Labelled photos from "original", an image-classification folder in mabustillo14/Proyecto-IA. The possible labels are: arandelas, clavos, tornillos, tuercas.

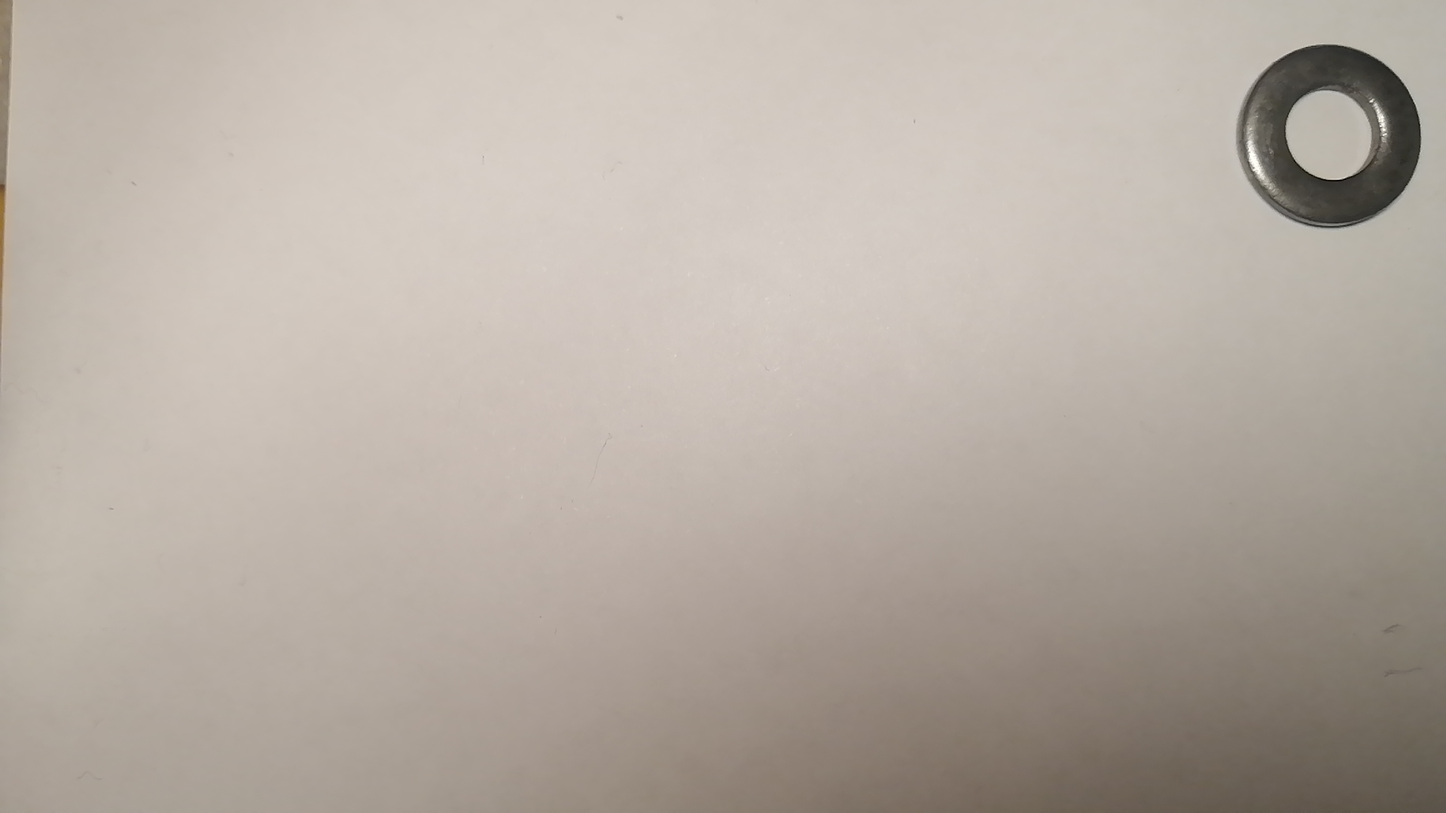
Label: arandelas

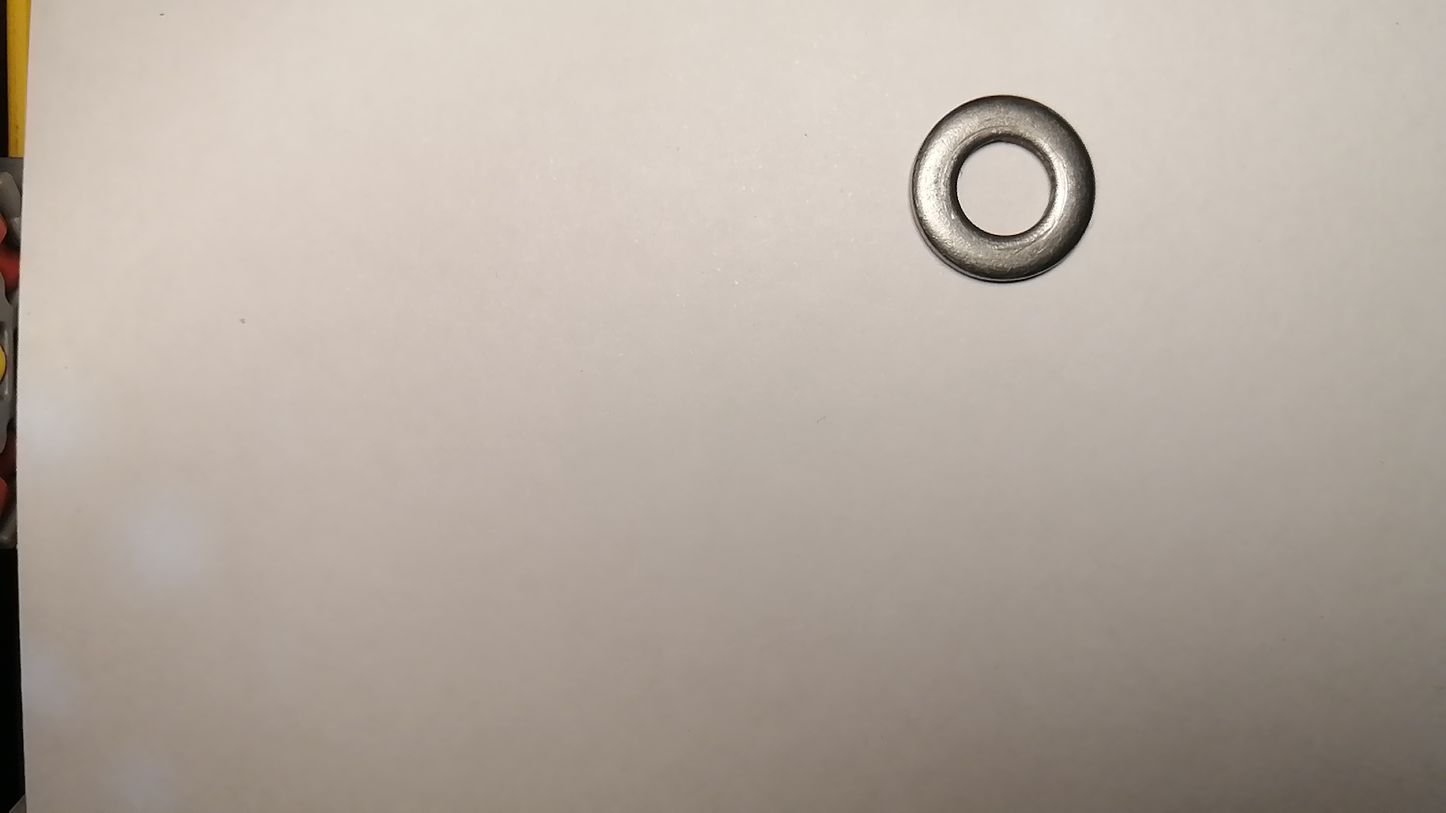
Label: arandelas

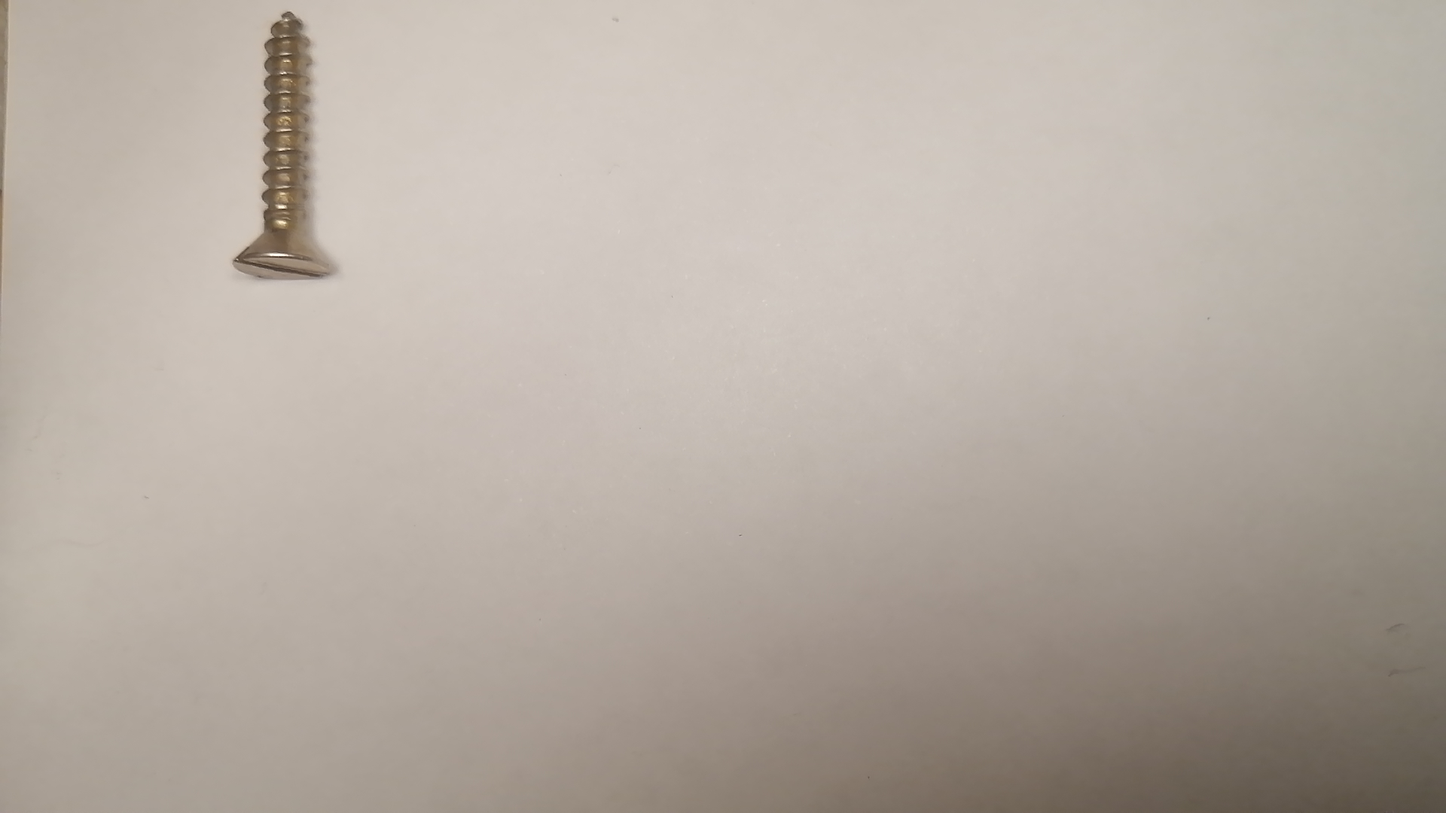
Label: tornillos

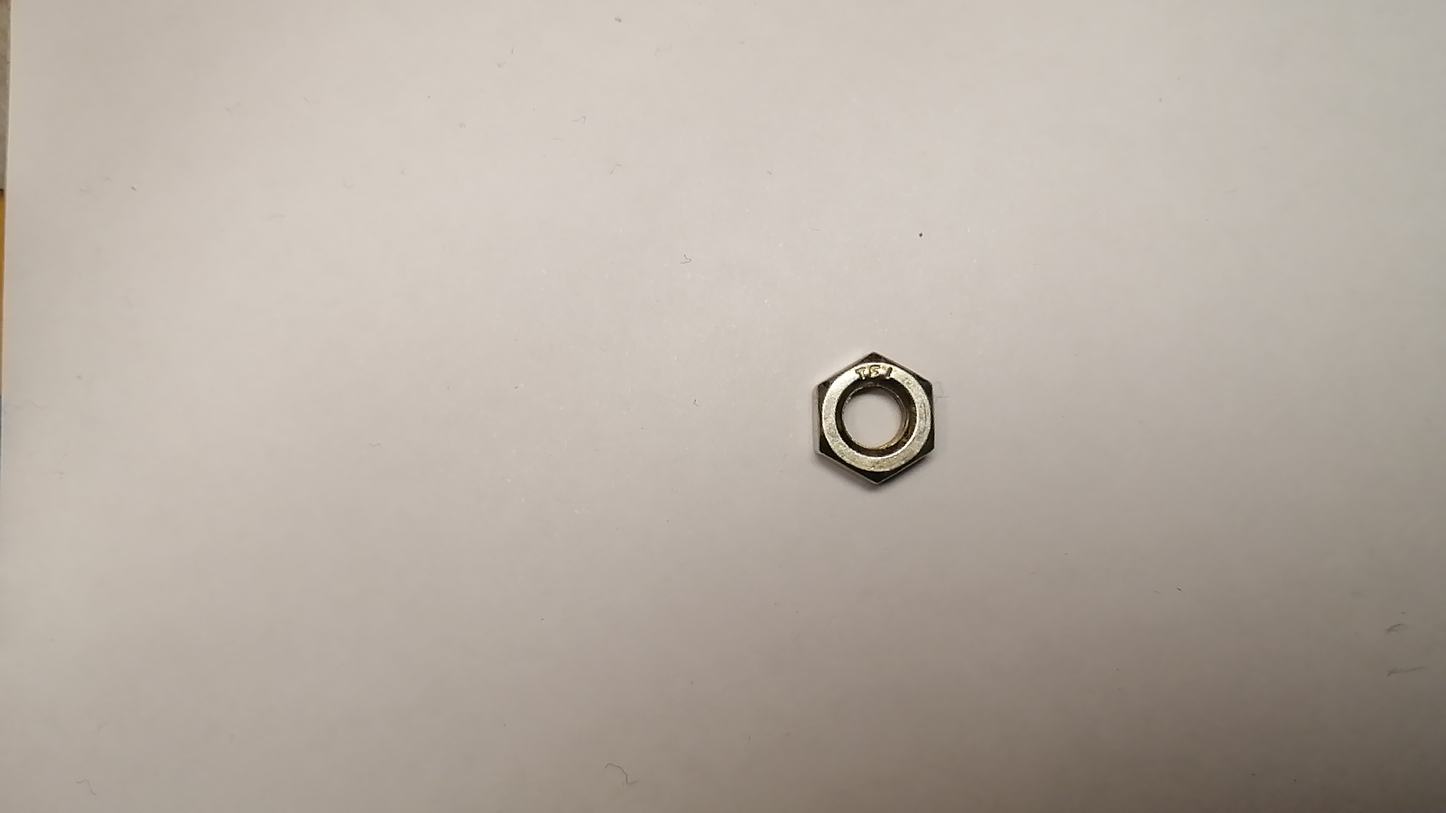
Label: tuercas

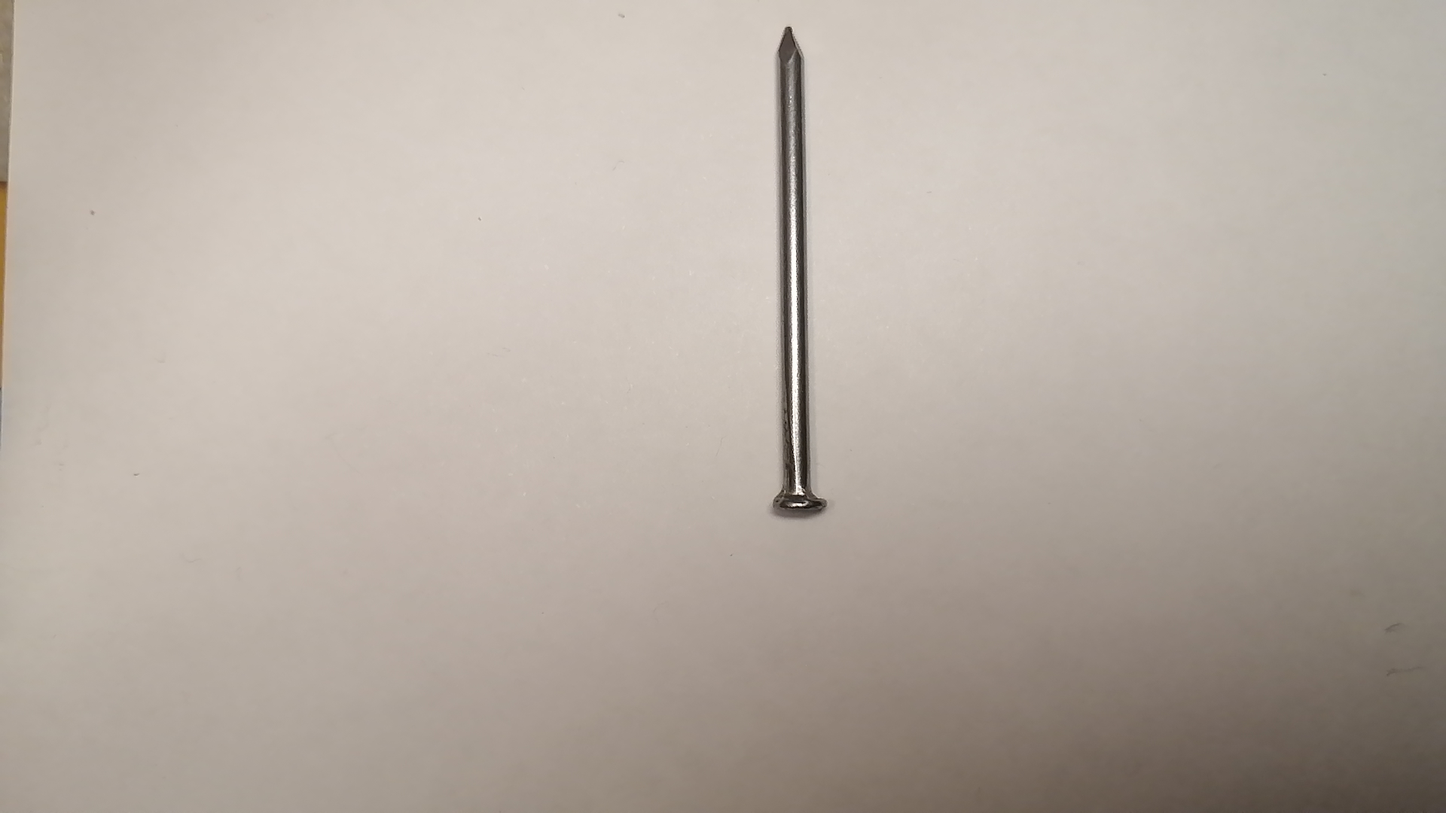
Label: clavos

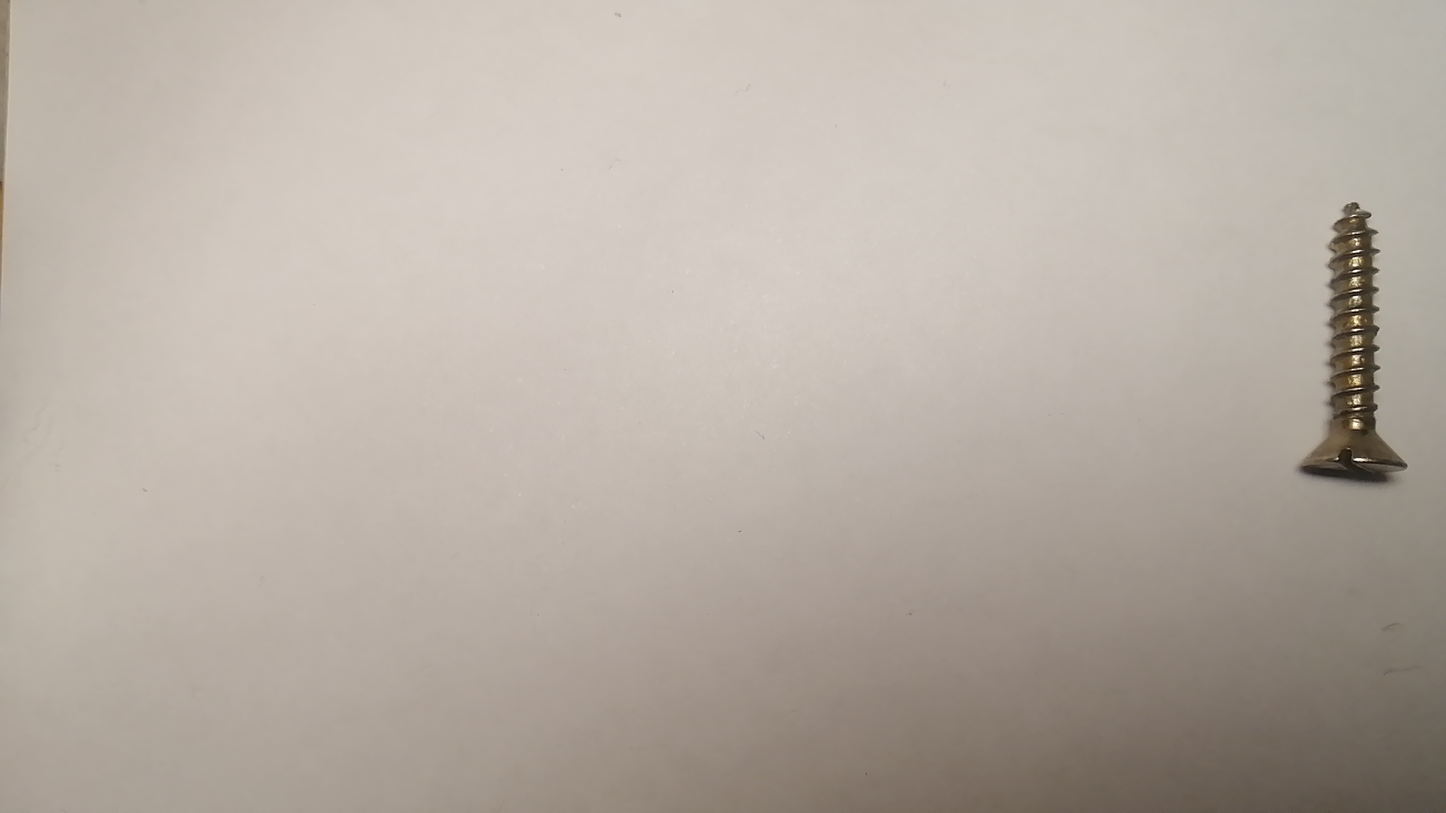
Label: tornillos
